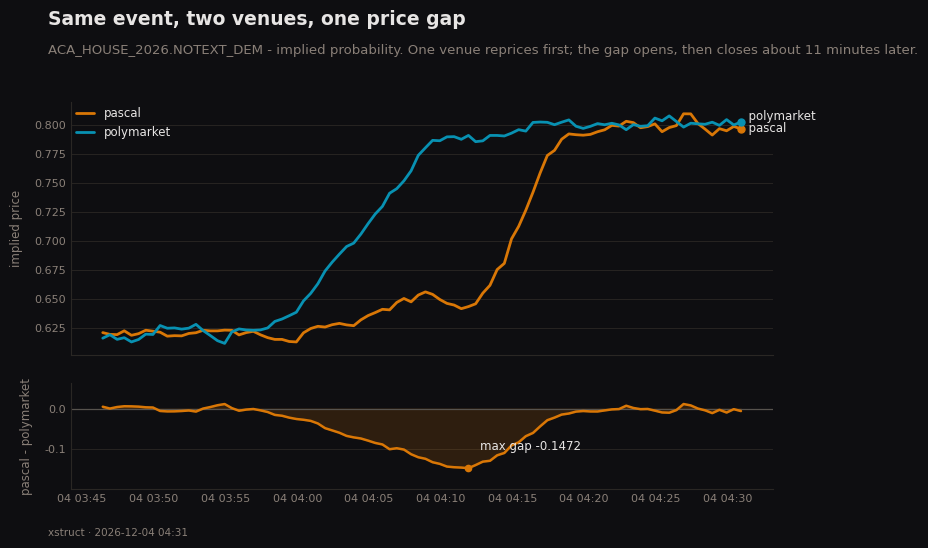

Write Python code to recreate this figure.
"""Findings as shareable PNGs - Operator Amber, dark-first.

Design rules this file follows (they are not preferences):
  - Two measures of different scale get two stacked panels, never a dual y-axis.
  - Categorical color = venue identity, assigned in fixed order, never cycled.
    Palette validated for CVD separation + contrast against the dark surface.
  - Text wears ink tokens, never the series color; a colored mark carries identity.
  - >=2 series get a legend AND direct labels, so identity is never color-alone.
  - Thin marks (2px lines), recessive grid (y only), no chart junk.
"""
from __future__ import annotations

from datetime import datetime

import matplotlib

matplotlib.use("Agg")
import matplotlib.pyplot as plt  # noqa: E402

# --- Operator Amber, dark. Categorical steps validated (lightness band, chroma,
# --- CVD separation, contrast) against the dark chart surface.
SURFACE = "#0e0e11"
SERIES = ["#d97706", "#0891b2", "#16a34a"]  # amber / cyan / green, fixed order
INK = "#e7e5e4"
MUTED = "#8a8078"
FAINT = "#2a2724"
ZERO = "#57534e"

FONTS = ["Geist Mono", "Space Grotesk", "Segoe UI", "DejaVu Sans"]


def _style_axis(ax, ylabel: str | None = None) -> None:
    ax.set_facecolor(SURFACE)
    for side in ("top", "right"):
        ax.spines[side].set_visible(False)
    for side in ("left", "bottom"):
        ax.spines[side].set_color(FAINT)
        ax.spines[side].set_linewidth(0.8)
    ax.grid(axis="y", color=FAINT, linewidth=0.7, alpha=0.9)
    ax.set_axisbelow(True)
    ax.tick_params(colors=MUTED, labelsize=8, length=0)
    for lbl in ax.get_xticklabels() + ax.get_yticklabels():
        lbl.set_color(MUTED)
    if ylabel:
        ax.set_ylabel(ylabel, color=MUTED, fontsize=8.5, labelpad=8)


def dislocation_chart(
    series: dict[str, list[tuple[float, float]]],
    out_path: str,
    title: str,
    subtitle: str | None = None,
    source: str = "xstruct",
) -> str:
    """`series` maps venue label -> [(unix_ts, mid), ...] for the SAME event.

    Top panel: each venue's implied price. Bottom panel: the gap between them.
    """
    plt.rcParams["font.family"] = FONTS

    fig, (ax1, ax2) = plt.subplots(
        2, 1, figsize=(9, 5.6), dpi=200, sharex=True,
        gridspec_kw={"height_ratios": [2.4, 1], "hspace": 0.16},
    )
    fig.patch.set_facecolor(SURFACE)

    labels = list(series.keys())
    ends: list[tuple[float, object, str]] = []
    for i, label in enumerate(labels):
        pts = series[label]
        xs = [datetime.fromtimestamp(t) for t, _ in pts]
        ys = [v for _, v in pts]
        color = SERIES[i % len(SERIES)]
        ax1.plot(xs, ys, color=color, linewidth=2.0, solid_capstyle="round", label=label, zorder=3)
        if xs:
            ax1.plot([xs[-1]], [ys[-1]], "o", color=color, markersize=5, zorder=4)
            ends.append((ys[-1], xs[-1], label))

    _style_axis(ax1, "implied price")

    # Direct labels at the line ends, in ink (the mark carries identity, not the text).
    # Converging series would print on top of each other, so push them apart first.
    if ends:
        lo, hi = ax1.get_ylim()
        min_sep = (hi - lo) * 0.05
        ends.sort(key=lambda e: e[0])
        placed: list[tuple[float, object, str]] = []
        for y, x, label in ends:
            if placed and y - placed[-1][0] < min_sep:
                y = placed[-1][0] + min_sep
            placed.append((y, x, label))
        for y, x, label in placed:
            ax1.annotate(
                f"  {label}", xy=(x, y), color=INK, fontsize=8.5,
                va="center", ha="left", annotation_clip=False,
            )
    leg = ax1.legend(
        loc="upper left", frameon=False, fontsize=8.5, handlelength=1.6,
        borderaxespad=0, labelcolor=INK,
    )
    if leg:
        leg.set_zorder(5)

    # --- bottom panel: the gap (one series -> no legend; the label names it)
    if len(labels) >= 2:
        a, b = series[labels[0]], series[labels[1]]
        n = min(len(a), len(b))
        xs = [datetime.fromtimestamp(a[i][0]) for i in range(n)]
        gap = [a[i][1] - b[i][1] for i in range(n)]
        ax2.axhline(0, color=ZERO, linewidth=0.9, zorder=2)
        ax2.plot(xs, gap, color=SERIES[0], linewidth=1.8, solid_capstyle="round", zorder=3)
        ax2.fill_between(xs, gap, 0, color=SERIES[0], alpha=0.16, zorder=1)
        _style_axis(ax2, f"{labels[0]} - {labels[1]}")
        if gap:
            ax2.margins(y=0.32)  # headroom so the callout never lands on the axis
            peak = max(gap, key=abs)
            idx = gap.index(peak)
            near_right = idx > 0.75 * len(xs)
            ax2.plot([xs[idx]], [peak], "o", color=SERIES[0], markersize=4.5, zorder=4)
            ax2.annotate(
                f"max gap {peak:+.4g}",
                xy=(xs[idx], peak),
                xytext=(-8 if near_right else 8, 11),  # always placed above the point
                textcoords="offset points",
                color=INK, fontsize=8.5,
                ha="right" if near_right else "left",
                va="bottom",
            )
    else:
        _style_axis(ax2)

    fig.autofmt_xdate(rotation=0, ha="center")

    fig.text(0.065, 0.965, title, color=INK, fontsize=13.5, fontweight="bold", va="top")
    if subtitle:
        fig.text(0.065, 0.905, subtitle, color=MUTED, fontsize=9.5, va="top")
    fig.text(
        0.065, 0.022,
        f"{source} · {datetime.now().strftime('%Y-%m-%d %H:%M')}",
        color=MUTED, fontsize=7.5, va="bottom",
    )

    fig.subplots_adjust(left=0.09, right=0.87, top=0.80, bottom=0.11)
    fig.savefig(out_path, facecolor=SURFACE, edgecolor="none")
    plt.close(fig)
    return out_path


def _demo(out_path: str = "dislocation.png") -> str:
    """Synthetic two-venue series so the chart can be eyeballed without a live pair.

    Shaped like the story actually worth showing: a gap that OPENS when one venue
    reprices a news move first, then CLOSES as arbitrageurs step in.
    """
    import random

    rng = random.Random(11)
    t0 = datetime.now().timestamp() - 60 * 45
    a, b, pa, pb = [], [], 0.62, 0.62
    for i in range(90):
        t = t0 + i * 30
        move = 0.006 if 28 <= i <= 46 else 0.0            # the repricing event
        lag = 0.0055 if 30 <= i <= 50 else 0.0            # pascal lags into it
        pull = min(0.22, max(0.0, (i - 50) * 0.018))      # arbs close it, ramped not snapped
        pb = min(0.95, max(0.05, pb + rng.gauss(0, 0.003) + move))
        pa = min(0.95, max(0.05, pa + rng.gauss(0, 0.003) + move - lag + pull * (pb - pa)))
        a.append((t, pa))
        b.append((t, pb))
    return dislocation_chart(
        {"pascal": a, "polymarket": b},
        out_path,
        "Same event, two venues, one price gap",
        "ACA_HOUSE_2026.NOTEXT_DEM - implied probability. One venue reprices first; the gap opens, then closes about 11 minutes later.",
    )


if __name__ == "__main__":
    print(_demo())
